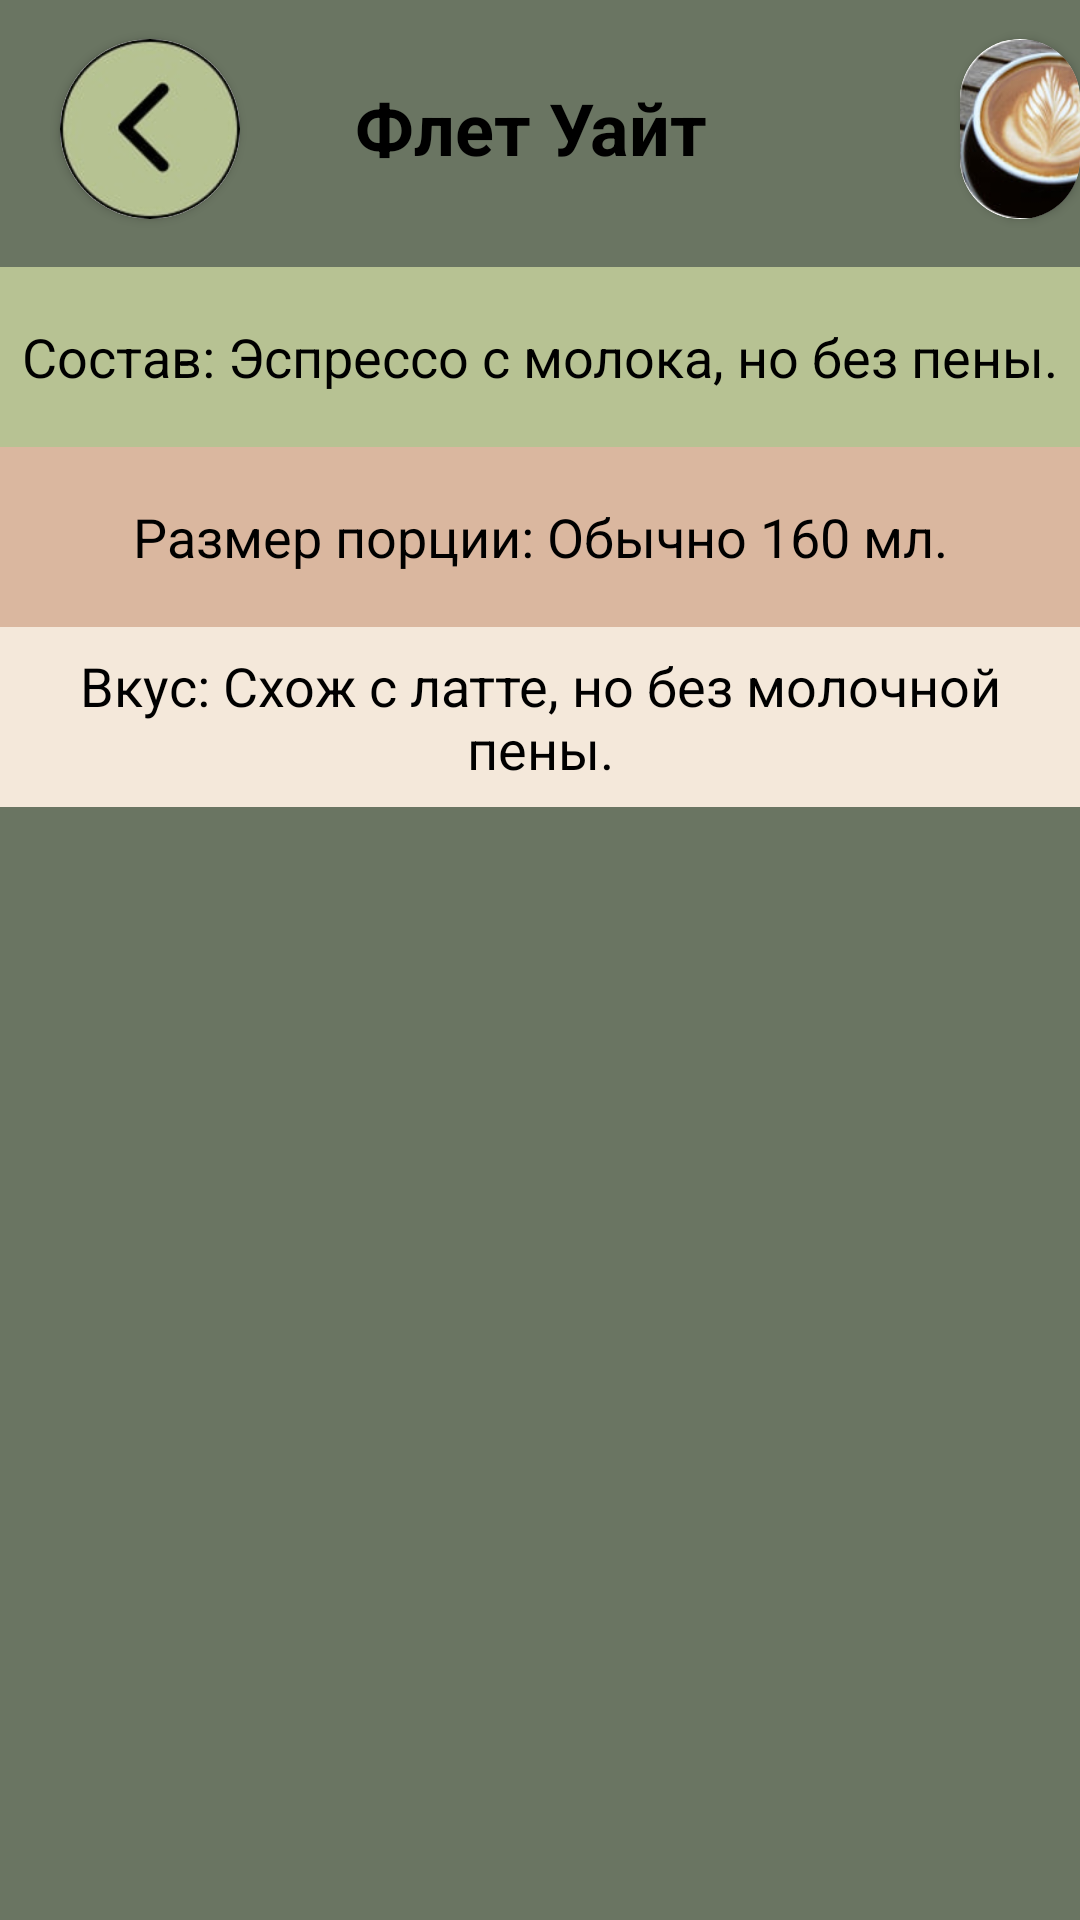

Reconstruct the res/layout file that produces this screen, plus the resources it refers to.
<!-- AndroidManifest.xml: application theme Theme.Coffee_app -->
<!-- res/layout/fragment_flatwhite.xml -->
<?xml version="1.0" encoding="utf-8"?>
<ScrollView xmlns:android="http://schemas.android.com/apk/res/android"
    android:layout_width="match_parent"
    android:layout_height="match_parent"
    xmlns:app="http://schemas.android.com/apk/res-auto"
    android:fillViewport="true">

    <RelativeLayout
        android:layout_width="match_parent"
        android:layout_height="wrap_content"
        android:background="@color/brown2">

        <TextView
            android:id="@+id/textName"
            android:layout_width="419dp"
            android:layout_height="85dp"
            android:background="@color/brown2"
            android:gravity="center"
            android:text="Флет Уайт "
            android:textStyle="bold"
            android:textColor="@color/black"
            android:textSize="24sp"
            android:layout_centerHorizontal="true"
            android:layout_marginTop="0dp"/>

        <com.google.android.material.button.MaterialButton
            android:id="@+id/buttonReturn19"
            android:layout_width="60dp"
            android:layout_height="60dp"
            android:layout_marginLeft="20dp"
            android:layout_marginTop="13dp" />

        <androidx.cardview.widget.CardView
            android:layout_width="60dp"
            android:layout_height="60dp"
            android:layout_marginLeft="20dp"
            android:layout_marginTop="13dp"
            app:cardCornerRadius="42dp"
            app:layout_constraintBottom_toTopOf="@+id/textName">

            <ImageView
                android:layout_width="60dp"
                android:layout_height="60dp"
                app:layout_constraintBottom_toTopOf="@+id/textName"
                android:src="@drawable/was" />
        </androidx.cardview.widget.CardView>

        <androidx.cardview.widget.CardView
            android:layout_width="60dp"
            android:layout_height="60dp"
            android:layout_marginLeft="320dp"
            android:layout_marginTop="13dp"
            app:cardCornerRadius="34dp"
            app:layout_constraintBottom_toTopOf="@+id/textName">

            <ImageView
                android:layout_width="60dp"
                android:layout_height="60dp"
                android:src="@drawable/min2"
                app:layout_constraintBottom_toTopOf="@+id/textName"/>
        </androidx.cardview.widget.CardView>

        <TextView
            android:id="@+id/textComposition"
            android:layout_width="419dp"
            android:layout_height="60dp"
            android:layout_below="@id/buttonReturn19"
            android:background="@color/brown1"
            android:gravity="center"
            android:layout_marginTop="16dp"
            android:text="Состав: Эспрессо с молока, но без пены."
            android:textColor="@color/black"
            android:textSize="18sp" />

        <TextView
            android:id="@+id/textPortionSize"
            android:layout_width="419dp"
            android:layout_height="60dp"
            android:layout_below="@id/textComposition"
            android:background="@color/beige"
            android:gravity="center"
            android:text="Размер порции: Обычно 160 мл."
            android:textColor="@color/black"
            android:textSize="18sp" />

        <TextView
            android:id="@+id/textTaste"
            android:layout_width="419dp"
            android:layout_height="60dp"
            android:layout_below="@id/textPortionSize"
            android:background="@color/brown"
            android:gravity="center"
            android:text="Вкус: Схож с латте, но без молочной пены."
            android:textColor="@color/black"
            android:textSize="18sp" />

    </RelativeLayout>

</ScrollView>
<!-- resources referenced by this layout -->
<resources>
  <color name="beige">#DAB79F</color>
  <color name="black">#FF000000</color>
  <color name="brown">#F4E8DA</color>
  <color name="brown1">#B7C293</color>
  <color name="brown2">#6A7562</color>
  <!-- drawable min2: jpg bitmap (drawable, 8399 bytes) -->
  <!-- drawable was: jpg bitmap (drawable, 5665 bytes) -->
  <style name="Theme.Coffee_app" parent="Base.Theme.Coffee_app" />
  <style name="Base.Theme.Coffee_app" parent="Theme.Material3.DayNight.NoActionBar">
          
          
      </style>
</resources>
